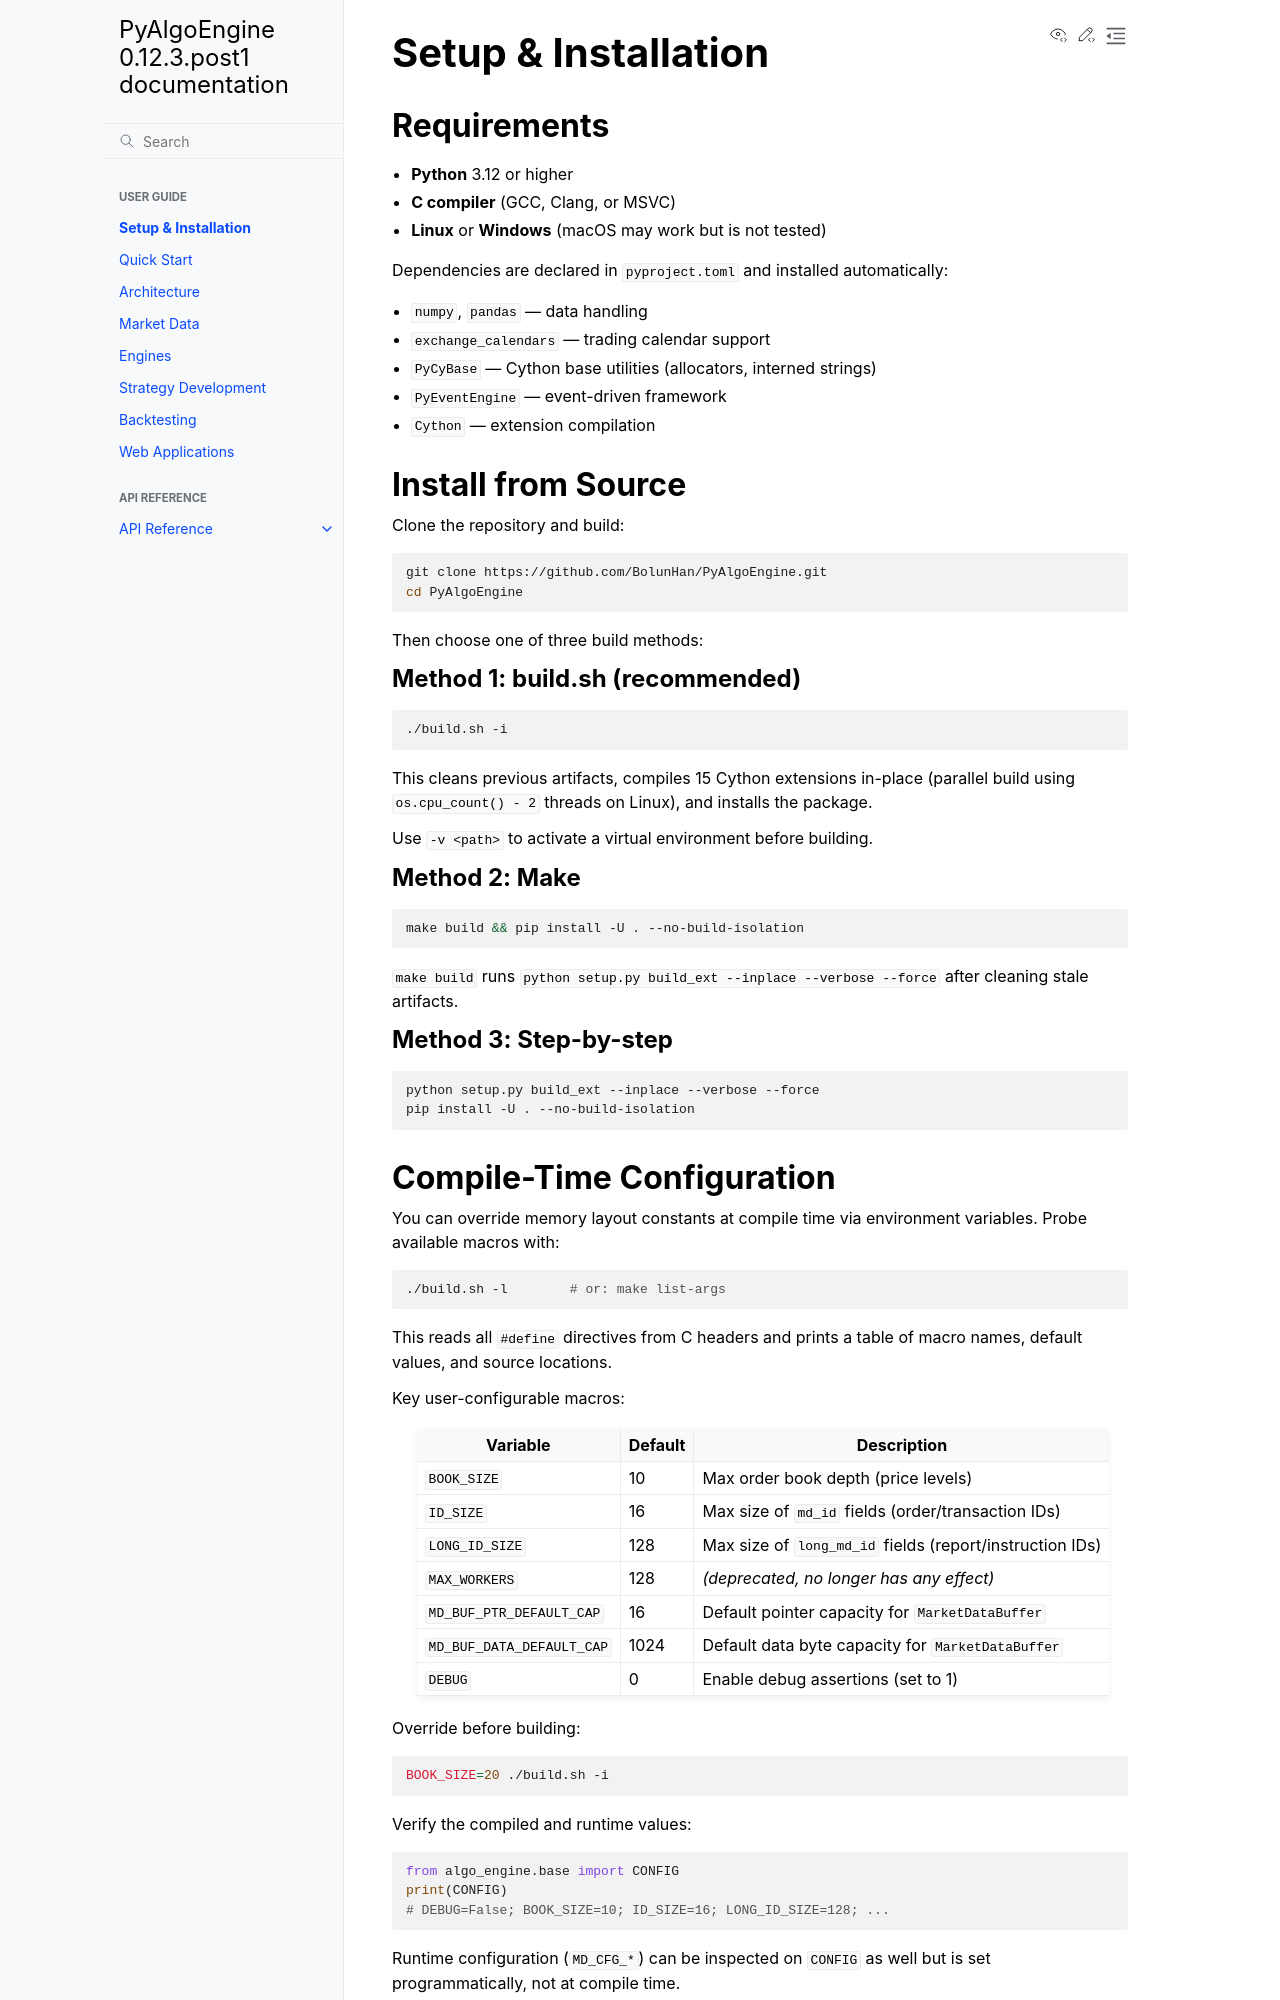

repository: BolunHan/PyAlgoEngine · page: setup.html · generator: sphinx

Setup & Installation
====================

Requirements
------------

* **Python** 3.12 or higher
* **C compiler** (GCC, Clang, or MSVC)
* **Linux** or **Windows** (macOS may work but is not tested)

Dependencies are declared in ``pyproject.toml`` and installed automatically:

* ``numpy``, ``pandas`` — data handling
* ``exchange_calendars`` — trading calendar support
* ``PyCyBase`` — Cython base utilities (allocators, interned strings)
* ``PyEventEngine`` — event-driven framework
* ``Cython`` — extension compilation

Install from Source
-------------------

Clone the repository and build:

.. code-block:: bash

   git clone https://github.com/BolunHan/PyAlgoEngine.git
   cd PyAlgoEngine

Then choose one of three build methods:

Method 1: build.sh (recommended)
~~~~~~~~~~~~~~~~~~~~~~~~~~~~~~~~~

.. code-block:: bash

   ./build.sh -i

This cleans previous artifacts, compiles 15 Cython extensions in-place
(parallel build using ``os.cpu_count() - 2`` threads on Linux), and
installs the package.

Use ``-v <path>`` to activate a virtual environment before building.

Method 2: Make
~~~~~~~~~~~~~~~

.. code-block:: bash

   make build && pip install -U . --no-build-isolation

``make build`` runs ``python setup.py build_ext --inplace --verbose --force``
after cleaning stale artifacts.

Method 3: Step-by-step
~~~~~~~~~~~~~~~~~~~~~~~

.. code-block:: bash

   python setup.py build_ext --inplace --verbose --force
   pip install -U . --no-build-isolation
